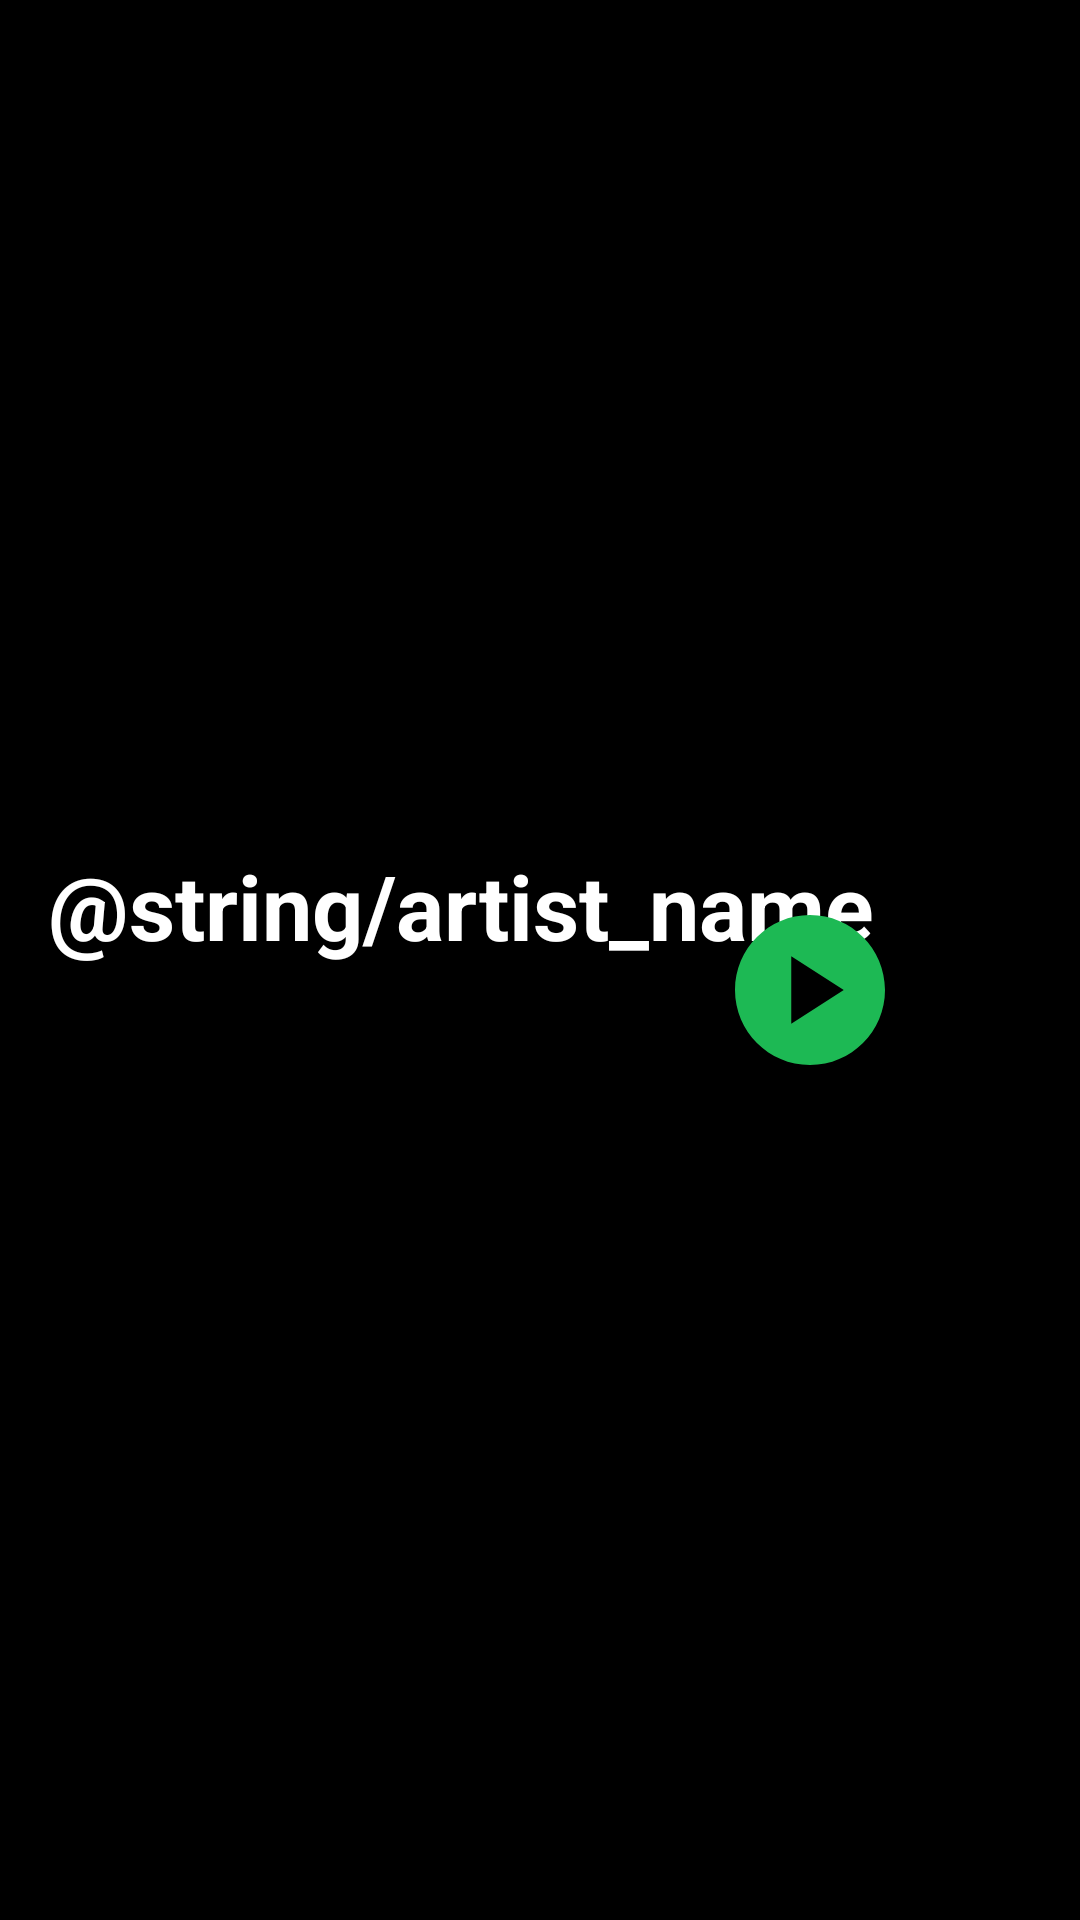

This screen was rendered from an Android layout file. Write that file and the resources it references.
<!-- AndroidManifest.xml: application theme Theme.App.Starting -->
<!-- res/layout/fragment_artist_songs_list.xml -->
<?xml version="1.0" encoding="utf-8"?>
<androidx.constraintlayout.motion.widget.MotionLayout
    xmlns:android="http://schemas.android.com/apk/res/android"
    xmlns:app="http://schemas.android.com/apk/res-auto"
    xmlns:tools="http://schemas.android.com/tools"
    android:layout_width="match_parent"
    android:layout_height="match_parent"
    android:background="@color/colorPrimary"
    app:layoutDescription="@xml/fragment_artist_songs_list_scene"
    tools:context=".presentation.fragments.artistSongsList.ArtistSongsListFragment">

    <ImageView
        android:id="@+id/headerImage_imgV"
        android:layout_width="0dp"
        android:layout_height="250dp"
        android:scaleType="centerCrop"
        app:layout_constraintBottom_toTopOf="@+id/artist_songs_list_recyclerView"
        app:layout_constraintEnd_toEndOf="parent"
        app:layout_constraintStart_toStartOf="parent"
        app:layout_constraintTop_toBottomOf="@id/toolbar" />

    <ImageView
        android:id="@+id/image_shadow_imgV"
        android:layout_width="match_parent"
        android:layout_height="0dp"
        android:src="@drawable/bottom_black_gradient_for_artist_image"
        app:layout_constraintBottom_toBottomOf="@+id/headerImage_imgV"
        app:layout_constraintEnd_toEndOf="@+id/headerImage_imgV"
        app:layout_constraintStart_toStartOf="@+id/headerImage_imgV"
        app:layout_constraintTop_toTopOf="@+id/headerImage_imgV" />

    <TextView
        android:id="@+id/title_Tv"
        android:layout_width="wrap_content"
        android:layout_height="wrap_content"
        android:layout_marginStart="16dp"
        android:layout_marginBottom="8dp"
        android:text="@string/artist_name"
        android:textColor="@color/white"
        android:textSize="30sp"
        android:textStyle="bold"
        app:layout_constraintBottom_toBottomOf="@+id/headerImage_imgV"
        app:layout_constraintStart_toStartOf="parent" />

    <androidx.appcompat.widget.Toolbar
        android:id="@+id/toolbar"
        android:layout_width="match_parent"
        android:layout_height="80dp"
        android:background="@color/colorPrimary"
        app:layout_constraintEnd_toEndOf="parent"
        app:layout_constraintStart_toStartOf="parent"
        app:layout_constraintTop_toTopOf="parent" />

    <TextView
        android:id="@+id/title_Tv_small"
        android:layout_width="wrap_content"
        android:layout_height="wrap_content"
        android:layout_marginTop="24dp"
        android:text="Artist Name"
        android:textColor="@color/white"
        android:textSize="16sp"
        android:textStyle="bold"
        app:layout_constraintBottom_toBottomOf="@+id/toolbar"
        app:layout_constraintEnd_toEndOf="parent"
        app:layout_constraintStart_toStartOf="parent"
        app:layout_constraintTop_toTopOf="@+id/headerImage_imgV" />

    <androidx.recyclerview.widget.RecyclerView
        android:id="@+id/artist_songs_list_recyclerView"
        android:layout_width="match_parent"
        android:layout_height="0dp"
        android:background="@color/colorPrimary"
        android:clipToPadding="false"
        android:fitsSystemWindows="false"
        android:paddingTop="20dp"
        android:paddingBottom="120dp"
        app:layout_constraintBottom_toBottomOf="parent"
        app:layout_constraintEnd_toEndOf="parent"
        app:layout_constraintStart_toStartOf="parent"
        app:layout_constraintTop_toBottomOf="@+id/headerImage_imgV">

    </androidx.recyclerview.widget.RecyclerView>

    <ImageView
        android:id="@+id/imageView"
        android:layout_width="60dp"
        android:layout_height="60dp"
        android:src="@drawable/ic_circle_black"
        app:layout_constraintBottom_toBottomOf="@+id/play_imgV"
        app:layout_constraintEnd_toEndOf="@+id/play_imgV"
        app:layout_constraintStart_toStartOf="@+id/play_imgV"
        app:layout_constraintTop_toTopOf="@+id/play_imgV" />

    <ImageView
        android:id="@+id/play_imgV"
        android:layout_width="60dp"
        android:layout_height="60dp"
        android:layout_marginEnd="60dp"
        android:elevation="7dp"
        android:src="@drawable/ic_play_circle_green"
        app:layout_constraintBottom_toTopOf="@+id/artist_songs_list_recyclerView"
        app:layout_constraintEnd_toEndOf="parent"
        app:layout_constraintTop_toTopOf="@+id/artist_songs_list_recyclerView" />

</androidx.constraintlayout.motion.widget.MotionLayout>
<!-- resources referenced by this layout -->
<resources>
  <color name="colorPrimary">#000000</color>
  <color name="white">#FFFFFFFF</color>
  <!-- drawable bottom_black_gradient_for_artist_image (drawable) -->
  <?xml version="1.0" encoding="utf-8"?>
  <shape xmlns:android="http://schemas.android.com/apk/res/android">
  
  
      <gradient
          android:angle="270"
          android:type="linear"
          android:startColor="@color/transparent"
          android:centerColor="#75000000"
          android:endColor="#75000000"
          />
  </shape>
  <!-- drawable ic_play_circle_green (drawable) -->
  <vector
      xmlns:android="http://schemas.android.com/apk/res/android"
      android:height="24dp"
      android:width="24dp"
      android:viewportHeight="24"
      android:viewportWidth="24"
      android:tint="@color/green">
  
      <path
          android:fillColor="@color/green"
          android:pathData="M12,2C6.48,2 2,6.48 2,12s4.48,10 10,10s10,-4.48 10,-10S17.52,2 12,2zM9.5,16.5v-9l7,4.5L9.5,16.5z"/>
  </vector>
  <style name="Theme.App.Starting" parent="Theme.SplashScreen">
          <item name="windowSplashScreenBackground">@color/black</item>
          <item name="windowSplashScreenAnimatedIcon">@drawable/ic_library_music_green</item>
          <item name="postSplashScreenTheme">@style/Theme.MySpotify</item>
      </style>
  <color name="transparent">#0008FF04</color>
  <color name="green">#1db954</color>
  <color name="black">#FF000000</color>
  <!-- drawable ic_library_music_green (drawable-v24) -->
  <vector android:height="24dp" android:tint="@color/green"
      android:viewportHeight="24" android:viewportWidth="24"
      android:width="24dp" xmlns:android="http://schemas.android.com/apk/res/android">
      <group
          android:pivotX="12"
          android:pivotY="12"
          android:scaleX="0.5"
          android:scaleY="0.5">
          <path android:fillColor="@color/green"
              android:pathData="M20,2L8,2c-1.1,0 -2,0.9 -2,2v12c0,1.1 0.9,2 2,2h12c1.1,0 2,-0.9 2,-2L22,4c0,-1.1 -0.9,-2 -2,-2zM18,7h-3v5.5c0,1.38 -1.12,2.5 -2.5,2.5S10,13.88 10,12.5s1.12,-2.5 2.5,-2.5c0.57,0 1.08,0.19 1.5,0.51L14,5h4v2zM4,6L2,6v14c0,1.1 0.9,2 2,2h14v-2L4,20L4,6z"/>
      </group>
  </vector>
  <style name="Theme.MySpotify" parent="Theme.MaterialComponents.DayNight.NoActionBar">
          
          <item name="colorPrimary">@color/colorPrimary</item>
          <item name="textColorPrimary">@color/white</item>
  
          
          <item name="android:statusBarColor" tools:targetApi="l">?attr/colorPrimaryVariant</item>
  
          
          <item name="android:navigationBarColor">@color/black</item>
          <item name="android:windowTranslucentStatus">true</item>
  
      </style>
</resources>
